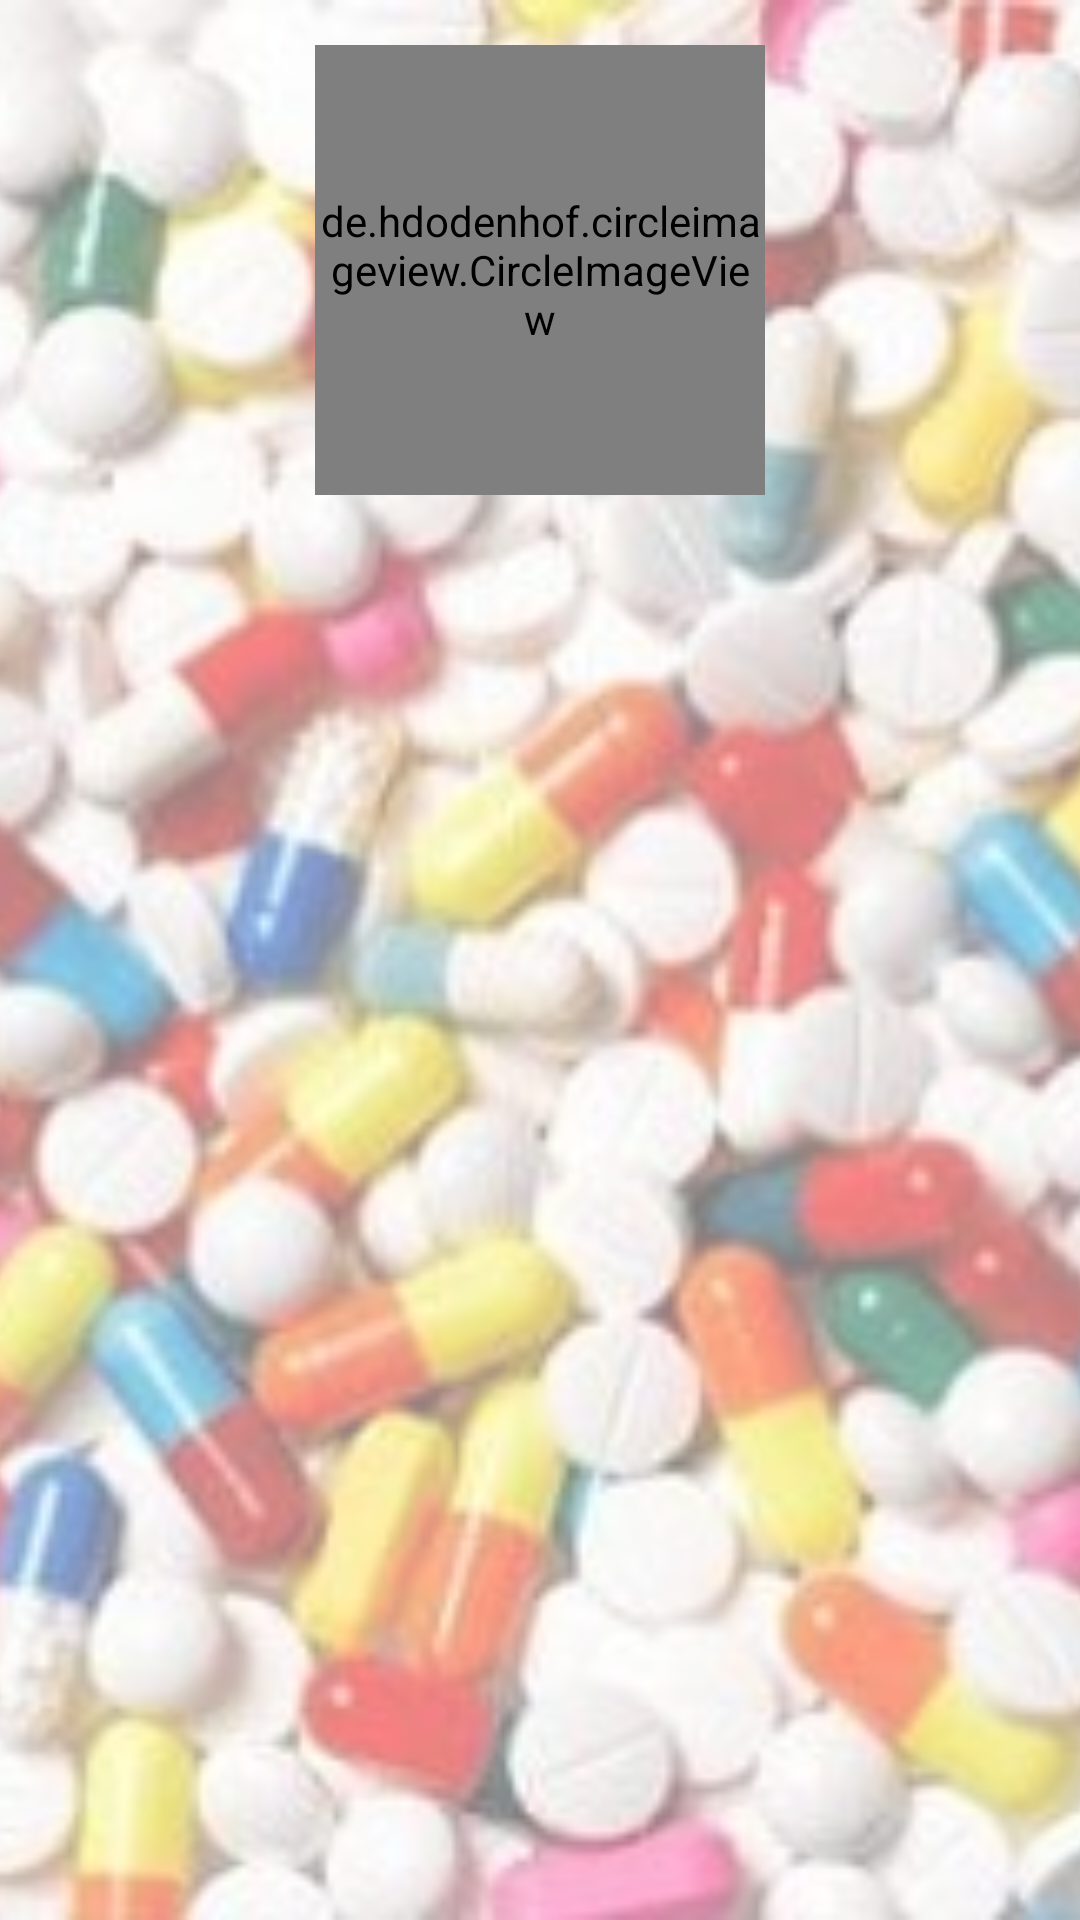

Reconstruct the res/layout file that produces this screen, plus the resources it refers to.
<!-- AndroidManifest.xml: application theme AppTheme -->
<!-- res/layout/activity_profile.xml -->
<?xml version="1.0" encoding="utf-8"?>
<android.support.constraint.ConstraintLayout xmlns:android="http://schemas.android.com/apk/res/android"
    xmlns:app="http://schemas.android.com/apk/res-auto"
    xmlns:tools="http://schemas.android.com/tools"
    android:layout_width="match_parent"
    android:layout_height="match_parent">

    <ImageView
        android:id="@+id/image_background"
        android:layout_width="match_parent"
        android:layout_height="match_parent"
        android:contentDescription="@string/description_background_image"
        android:scaleType="centerCrop"
        android:src="@drawable/image_background" />

    <de.hdodenhof.circleimageview.CircleImageView
        android:id="@+id/image_profile"
        android:layout_width="150dp"
        android:layout_height="150dp"
        android:layout_marginBottom="8dp"
        android:layout_marginEnd="8dp"
        android:layout_marginStart="8dp"
        android:layout_marginTop="8dp"
        android:src="@drawable/image_logo"
        app:layout_constraintBottom_toTopOf="@+id/linearLayoutUserName"
        app:layout_constraintEnd_toEndOf="parent"
        app:layout_constraintStart_toStartOf="parent"
        app:layout_constraintTop_toTopOf="parent" />

    <LinearLayout
        android:id="@+id/linearLayoutUserName"
        android:layout_width="match_parent"
        android:layout_height="wrap_content"
        android:layout_marginEnd="8dp"
        android:layout_marginStart="8dp"
        android:layout_marginTop="180dp"
        android:orientation="horizontal"
        app:layout_constraintEnd_toEndOf="parent"
        app:layout_constraintStart_toStartOf="parent"
        app:layout_constraintTop_toTopOf="@+id/image_background"
        android:paddingLeft="@dimen/min_marging"
        android:paddingRight="@dimen/min_marging">

        <TextView
            android:id="@+id/text_user_name"
            android:layout_width="0dp"
            android:layout_height="wrap_content"
            android:layout_weight="2"
            android:textColor="@color/color_black"
            android:textSize="30sp"
            tools:text="Jeremiah Polo"
            android:textAlignment="center"/>

        <ImageView
            android:id="@+id/icon_edit_profile_name"
            android:layout_width="40dp"
            android:layout_height="match_parent"
            android:contentDescription="@string/edit_icon"
            android:src="@drawable/ic_mode_edit_black_24dp" />

    </LinearLayout>

    <LinearLayout
        android:id="@+id/linearLayoutEmail"
        android:layout_width="match_parent"
        android:layout_height="wrap_content"
        android:layout_marginEnd="8dp"
        android:layout_marginStart="8dp"
        android:layout_marginTop="230dp"
        android:orientation="horizontal"
        app:layout_constraintEnd_toEndOf="parent"
        app:layout_constraintStart_toStartOf="parent"
        app:layout_constraintTop_toTopOf="@+id/image_background"
        android:paddingLeft="@dimen/min_marging"
        android:paddingRight="@dimen/min_marging">

        <TextView
            android:id="@+id/text_user_email"
            android:layout_width="0dp"
            android:layout_height="wrap_content"
            android:layout_weight="2"
            android:textColor="@color/color_black"
            android:textSize="27sp"
            tools:text="example@canister.com"
            android:textAlignment="center"/>
        <ImageView
            android:id="@+id/icon_edit_profile_email"
            android:layout_width="40dp"
            android:layout_height="match_parent"
            android:contentDescription="@string/edit_icon"
            android:src="@drawable/ic_mode_edit_black_24dp" />

    </LinearLayout>

</android.support.constraint.ConstraintLayout>
<!-- resources referenced by this layout -->
<resources>
  <color name="color_black">#000000</color>
  <dimen name="min_marging">8dp</dimen>
  <!-- drawable image_background: png bitmap (drawable, 295584 bytes) -->
  <!-- drawable image_logo: png bitmap (drawable, 4790 bytes) -->
  <string name="description_background_image">Background Image</string>
  <string name="edit_icon">Edit Icon</string>
  <style name="AppTheme" parent="Theme.AppCompat.Light.DarkActionBar">
          
          <item name="colorPrimary">@color/colorPrimary</item>
          <item name="colorPrimaryDark">@color/colorPrimaryDark</item>
          <item name="colorAccent">@color/colorAccent</item>
          <item name="preferenceTheme">@style/PreferenceThemeOverlay</item>
      </style>
  <color name="colorPrimary">#3F51B5</color>
  <color name="colorPrimaryDark">#303F9F</color>
  <color name="colorAccent">#FF4081</color>
</resources>
